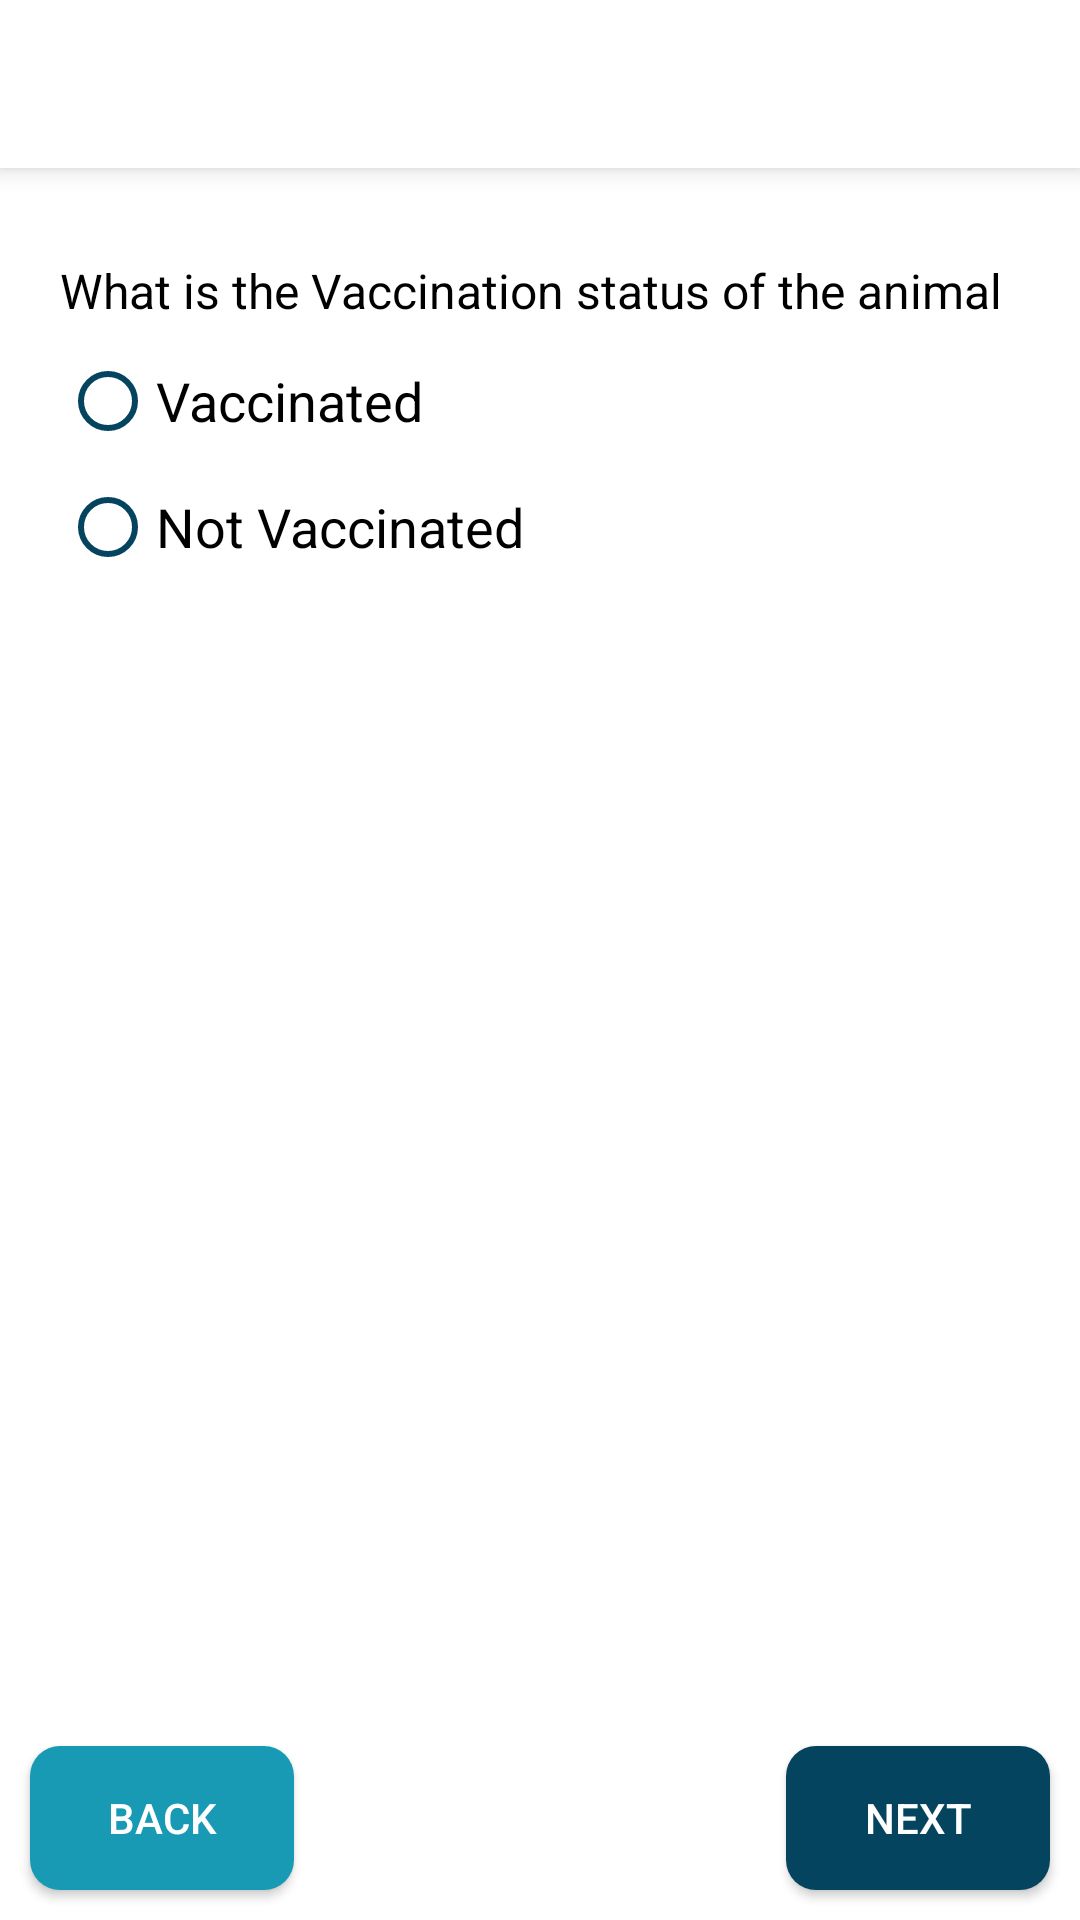

Android layout source for this screen:
<!-- AndroidManifest.xml: application theme AppTheme -->
<!-- res/layout/fragment_vacciantion.xml -->
<?xml version="1.0" encoding="utf-8"?>
<RelativeLayout xmlns:android="http://schemas.android.com/apk/res/android"
    xmlns:tools="http://schemas.android.com/tools"
    android:layout_width="match_parent"
    android:layout_height="match_parent"
    tools:context=".Fragments.Vaccination">

    <include
        android:id="@+id/toolbar"
        layout="@layout/toolbar" />

    <ScrollView
        android:layout_width="match_parent"
        android:layout_height="match_parent"
        android:layout_above="@id/buttons"
        android:layout_below="@id/toolbar"
        android:layout_marginEnd="0dp"
        android:layout_marginBottom="10dp"
        android:fadeScrollbars="true"
        android:padding="10dp"
        android:scrollbars="none">

        <LinearLayout
            android:layout_width="match_parent"
            android:layout_height="wrap_content"
            android:orientation="vertical"
            android:padding="10dp">

            <TextView
                android:layout_width="match_parent"
                android:layout_height="wrap_content"
                android:layout_marginTop="10dp"
                android:layout_marginBottom="10dp"
                android:text="What is the Vaccination status of the animal"
                android:textColor="@color/black"
                android:textSize="16sp" />

            <RadioGroup
                android:id="@+id/radioGroup"
                android:layout_width="wrap_content"
                android:layout_height="wrap_content">

                <RadioButton
                    android:id="@+id/vaccinated"
                    android:layout_width="wrap_content"
                    android:layout_height="wrap_content"
                    android:buttonTint="@color/navy_blue"
                    android:text="Vaccinated"
                    android:textSize="18sp" />

                <RadioButton
                    android:id="@+id/not_vaccinated"
                    android:layout_width="wrap_content"
                    android:layout_height="wrap_content"
                    android:layout_marginTop="10dp"
                    android:buttonTint="@color/navy_blue"
                    android:text="Not Vaccinated"
                    android:textSize="18sp" />

            </RadioGroup>

            <LinearLayout
                android:id="@+id/info"
                android:layout_width="match_parent"
                android:layout_height="wrap_content"
                android:orientation="vertical"
                android:layout_marginTop="10dp"
                android:visibility="gone">

                <LinearLayout
                    android:id="@+id/layout_list"
                    android:layout_width="match_parent"
                    android:layout_height="wrap_content"
                    android:orientation="vertical">


                </LinearLayout>

                <Button
                    android:id="@+id/add"
                    android:background="@drawable/bg_button"
                    android:layout_width="wrap_content"
                    android:layout_height="wrap_content"
                    android:text="Add Vaccine"
                    android:layout_marginTop="10dp"
                    android:textColor="@color/white"
                    android:padding="10dp"
                    android:textAllCaps="false"
                    android:drawableEnd="@drawable/ic_add"/>

            </LinearLayout>

        </LinearLayout>

    </ScrollView>

    <RelativeLayout
        android:id="@+id/buttons"
        android:layout_width="match_parent"
        android:layout_height="wrap_content"
        android:layout_alignParentBottom="true">

        <Button
            android:id="@+id/back"
            android:layout_width="wrap_content"
            android:layout_height="wrap_content"
            android:layout_marginStart="10dp"
            android:layout_marginTop="10dp"
            android:layout_marginEnd="10dp"
            android:layout_marginBottom="10dp"
            android:background="@drawable/bg_button_2"
            android:text="Back"
            android:textColor="@color/white" />

        <Button
            android:id="@+id/next"
            android:layout_width="wrap_content"
            android:layout_height="wrap_content"
            android:layout_alignParentRight="true"
            android:layout_margin="10dp"
            android:background="@drawable/bg_button"
            android:text="next"
            android:textColor="@color/white"/>

    </RelativeLayout>

</RelativeLayout>
<!-- res/layout/toolbar.xml (included above) -->
<?xml version="1.0" encoding="utf-8"?>
<androidx.appcompat.widget.Toolbar
    xmlns:android="http://schemas.android.com/apk/res/android"
    android:layout_width="match_parent"
    android:layout_height="?actionBarSize"
    xmlns:app="http://schemas.android.com/apk/res-auto"
    android:background="@color/white"
    app:theme="@style/ToolbarThem2"
    android:elevation="5dp">

    <LinearLayout
        android:orientation="horizontal"
        android:layout_width="match_parent"
        android:layout_height="match_parent">

        <ImageView
            android:id="@+id/topBack"
            android:layout_width="wrap_content"
            android:layout_height="wrap_content"
            android:src="@drawable/ic_back"
            android:layout_marginEnd="15dp"
            android:visibility="gone"
            android:layout_gravity="center_vertical"/>

        <TextView
            android:id="@+id/heading"
            android:layout_width="wrap_content"
            android:layout_height="wrap_content"
            android:textSize="16sp"
            android:maxLines="1"
            android:fontFamily="sans-serif-condensed-medium"
            android:ellipsize="end"
            android:textColor="@color/navy_blue"
            android:layout_gravity="center_vertical"/>

    </LinearLayout>

</androidx.appcompat.widget.Toolbar>
<!-- resources referenced by this layout -->
<resources>
  <color name="black">#FF000000</color>
  <color name="navy_blue">#05445e</color>
  <color name="white">#FFFFFFFF</color>
  <!-- drawable bg_button (drawable) -->
  <?xml version="1.0" encoding="utf-8"?>
  <selector xmlns:android="http://schemas.android.com/apk/res/android">
      <item android:state_enabled="false">
          <shape>
              <solid android:color="@color/gray" />
              <corners android:radius="10dp" />
          </shape>
      </item>
      <item>
          <shape>
              <solid android:color="@color/navy_blue" />
              <corners android:radius="10dp" />
          </shape>
      </item>
  </selector>
  <!-- drawable bg_button_2 (drawable) -->
  <?xml version="1.0" encoding="utf-8"?>
  <selector xmlns:android="http://schemas.android.com/apk/res/android">
      <item android:state_enabled="false">
          <shape>
              <solid android:color="@color/gray" />
              <corners android:radius="10dp" />
          </shape>
      </item>
      <item>
          <shape>
              <solid android:color="@color/grotto_blue" />
              <corners android:radius="10dp" />
          </shape>
      </item>
  </selector>
  <!-- drawable ic_back (drawable) -->
  <vector android:height="24dp" android:tint="@color/navy_blue"
      android:viewportHeight="24" android:viewportWidth="24"
      android:width="24dp" xmlns:android="http://schemas.android.com/apk/res/android">
      <path android:fillColor="@android:color/white" android:pathData="M20,11H7.83l5.59,-5.59L12,4l-8,8 8,8 1.41,-1.41L7.83,13H20v-2z"/>
  </vector>
  <style name="ToolbarThem2" parent="@style/ThemeOverlay.AppCompat.ActionBar">
          <item name="colorControlNormal">@color/navy_blue</item>
      </style>
  <style name="AppTheme" parent="Theme.AppCompat.Light.NoActionBar">
          
          <item name="colorPrimary">@color/navy_blue</item>
          <item name="colorPrimaryDark">@color/navy_blue</item>
          <item name="colorAccent">@color/grotto_blue</item>
          <item name="android:windowBackground">@color/white</item>
      </style>
  <color name="gray">#BAB0B0</color>
  <color name="grotto_blue">#189ab4</color>
</resources>
